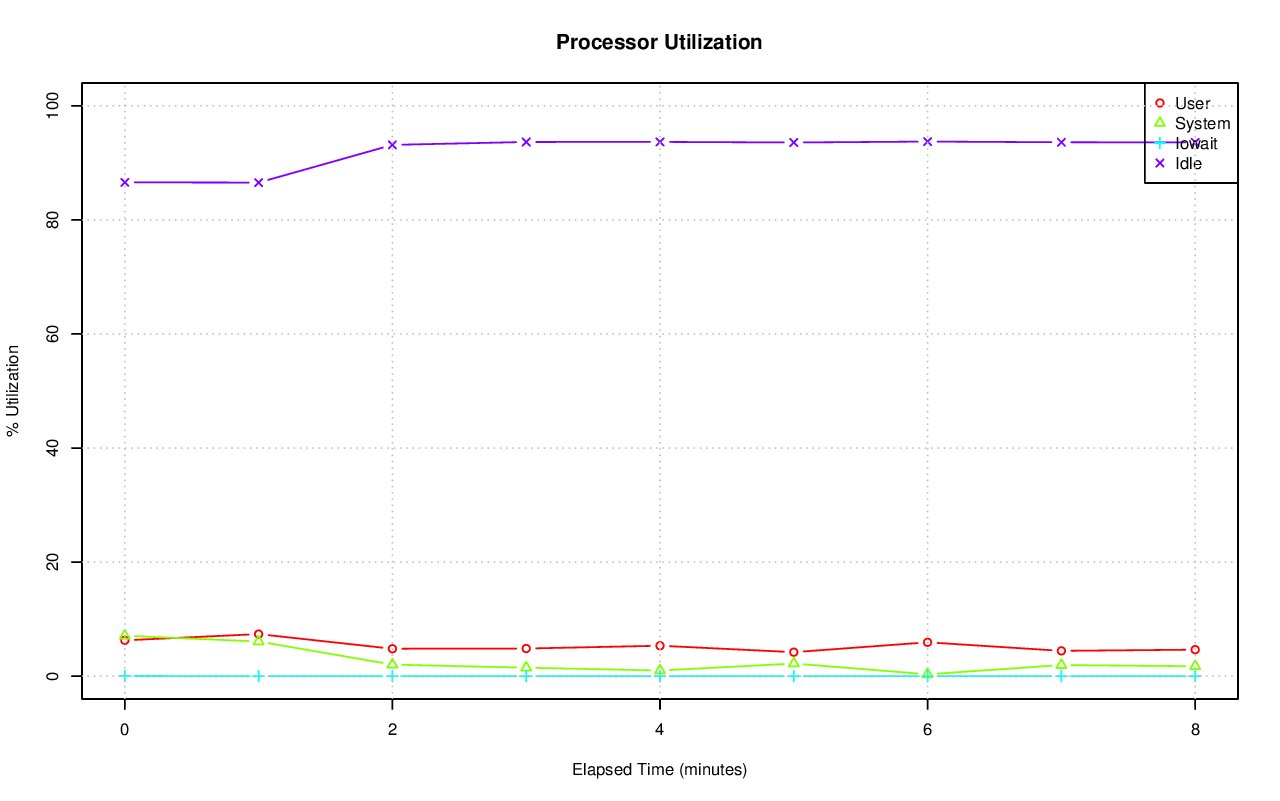

The table this chart was drawn from, first rows:
# hostname; interval; timestamp; CPU; %user; %nice; %system; %iowait; %steal; %idle
axle; 60; 1416250773; -1; 6.29; 0.00; 7.09; 0.04; 0.00; 86.58
axle; 60; 1416250773; 0; 31.14; 0.00; 23.91; 0.00; 0.00; 44.95
axle; 60; 1416250773; 1; 18.64; 0.00; 17.25; 0.00; 0.00; 64.11
axle; 60; 1416250773; 2; 2.42; 0.00; 3.74; 0.00; 0.00; 93.84
axle; 60; 1416250773; 3; 2.69; 0.00; 3.11; 0.00; 0.00; 94.20
axle; 60; 1416250773; 4; 0.77; 0.00; 1.34; 0.00; 0.00; 97.90
axle; 60; 1416250773; 5; 0.70; 0.00; 0.94; 0.00; 0.00; 98.36
axle; 60; 1416250773; 6; 0.80; 0.00; 1.30; 0.00; 0.00; 97.90
axle; 60; 1416250773; 7; 0.33; 0.00; 0.99; 0.00; 0.00; 98.68
axle; 60; 1416250773; 8; 6.17; 0.00; 10.92; 0.00; 0.00; 82.91
axle; 60; 1416250773; 9; 14.57; 0.00; 19.82; 0.00; 0.00; 65.61
axle; 60; 1416250773; 10; 2.51; 0.00; 3.52; 0.00; 0.00; 93.97
axle; 60; 1416250773; 11; 9.79; 0.00; 6.28; 0.00; 0.00; 83.93
axle; 60; 1416250773; 12; 2.31; 0.00; 3.20; 0.00; 0.00; 94.49
axle; 60; 1416250773; 13; 1.51; 0.00; 2.54; 0.00; 0.00; 95.95
axle; 60; 1416250773; 14; 5.22; 0.00; 12.50; 0.02; 0.00; 82.26
axle; 60; 1416250773; 15; 0.97; 0.00; 1.97; 0.69; 0.00; 96.37
axle; 60; 1416250833; -1; 7.38; 0.00; 6.08; 0.00; 0.00; 86.54
axle; 60; 1416250833; 0; 8.27; 0.00; 12.17; 0.00; 0.00; 79.56
axle; 60; 1416250833; 1; 9.11; 0.00; 13.27; 0.00; 0.00; 77.61
axle; 60; 1416250833; 2; 4.68; 0.00; 6.81; 0.00; 0.00; 88.51
axle; 60; 1416250833; 3; 4.14; 0.00; 5.98; 0.00; 0.00; 89.88
axle; 60; 1416250833; 4; 3.75; 0.00; 5.97; 0.00; 0.00; 90.28
axle; 60; 1416250833; 5; 3.85; 0.00; 5.19; 0.00; 0.00; 90.95
axle; 60; 1416250833; 6; 4.31; 0.00; 6.55; 0.00; 0.00; 89.14
axle; 60; 1416250833; 7; 3.88; 0.00; 5.32; 0.00; 0.00; 90.80
axle; 60; 1416250833; 8; 1.12; 0.00; 3.70; 0.00; 0.00; 95.19
axle; 60; 1416250833; 9; 0.92; 0.00; 2.23; 0.00; 0.00; 96.85
axle; 60; 1416250833; 10; 0.28; 0.00; 0.57; 0.00; 0.00; 99.15
axle; 60; 1416250833; 11; 0.25; 0.00; 0.60; 0.00; 0.00; 99.15
axle; 60; 1416250833; 12; 72.17; 0.00; 27.65; 0.00; 0.00; 0.18
axle; 60; 1416250833; 13; 0.18; 0.00; 0.35; 0.00; 0.00; 99.47
axle; 60; 1416250833; 14; 0.30; 0.00; 0.35; 0.02; 0.00; 99.33
axle; 60; 1416250833; 15; 0.55; 0.00; 0.57; 0.03; 0.00; 98.85
axle; 60; 1416250893; -1; 4.81; 0.00; 2.03; 0.00; 0.00; 93.15
axle; 60; 1416250893; 0; 0.35; 0.00; 0.75; 0.00; 0.00; 98.90
axle; 60; 1416250893; 1; 0.35; 0.00; 0.65; 0.00; 0.00; 99.00
axle; 60; 1416250893; 2; 0.32; 0.00; 0.52; 0.00; 0.00; 99.17
axle; 60; 1416250893; 3; 0.33; 0.00; 0.53; 0.00; 0.00; 99.13
axle; 60; 1416250893; 4; 6.39; 0.00; 8.54; 0.00; 0.00; 85.06
axle; 60; 1416250893; 5; 0.32; 0.00; 0.55; 0.00; 0.00; 99.13
axle; 60; 1416250893; 6; 0.27; 0.00; 0.53; 0.00; 0.00; 99.20
axle; 60; 1416250893; 7; 0.32; 0.00; 0.52; 0.00; 0.00; 99.17
axle; 60; 1416250893; 8; 13.98; 0.00; 13.07; 0.00; 0.00; 72.95
axle; 60; 1416250893; 9; 45.01; 0.00; 5.69; 0.00; 0.00; 49.30
axle; 60; 1416250893; 10; 0.08; 0.00; 0.03; 0.00; 0.00; 99.88
axle; 60; 1416250893; 11; 0.05; 0.00; 0.08; 0.00; 0.00; 99.87
axle; 60; 1416250893; 12; 8.72; 0.00; 0.85; 0.00; 0.00; 90.43
axle; 60; 1416250893; 13; 0.03; 0.00; 0.08; 0.00; 0.00; 99.88
axle; 60; 1416250893; 14; 0.32; 0.00; 0.07; 0.00; 0.00; 99.62
axle; 60; 1416250893; 15; 0.22; 0.00; 0.07; 0.00; 0.00; 99.72
axle; 60; 1416250953; -1; 4.85; 0.00; 1.49; 0.00; 0.00; 93.66
axle; 60; 1416250953; 0; 2.98; 0.00; 3.57; 0.00; 0.00; 93.45
axle; 60; 1416250953; 1; 4.15; 0.00; 4.60; 0.00; 0.00; 91.25
axle; 60; 1416250953; 2; 0.02; 0.00; 0.05; 0.00; 0.00; 99.93
axle; 60; 1416250953; 3; 0.03; 0.00; 0.05; 0.00; 0.00; 99.92
axle; 60; 1416250953; 4; 0.00; 0.00; 0.02; 0.00; 0.00; 99.98
axle; 60; 1416250953; 5; 0.02; 0.00; 0.03; 0.00; 0.00; 99.95
axle; 60; 1416250953; 6; 0.02; 0.00; 0.02; 0.00; 0.00; 99.97
axle; 60; 1416250953; 7; 0.02; 0.00; 0.02; 0.00; 0.00; 99.97
... 93 more rows
